Image classification data set "data" (LUMIERE05/ANN-dog_and_cat_classifier on GitHub). Class labels (2): cats without background, dogs without background.

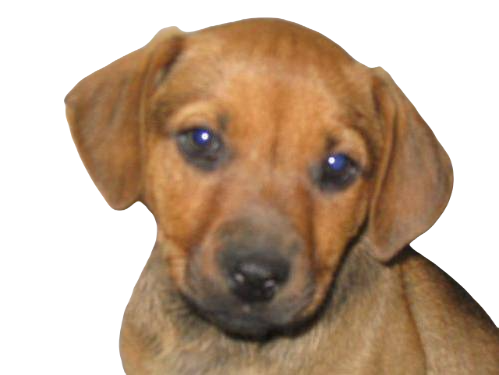
Label: dogs without background

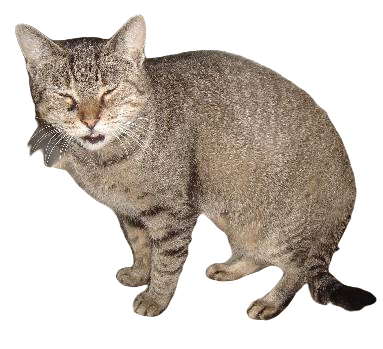
Label: cats without background

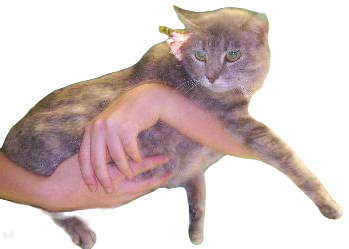
Label: cats without background

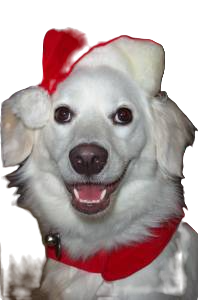
Label: dogs without background

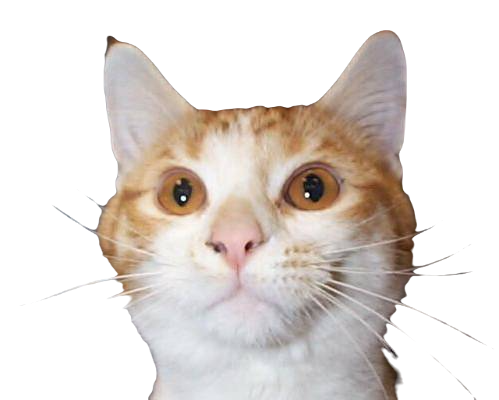
Label: cats without background

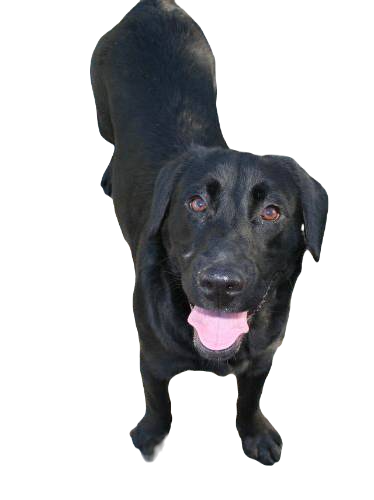
Label: dogs without background
